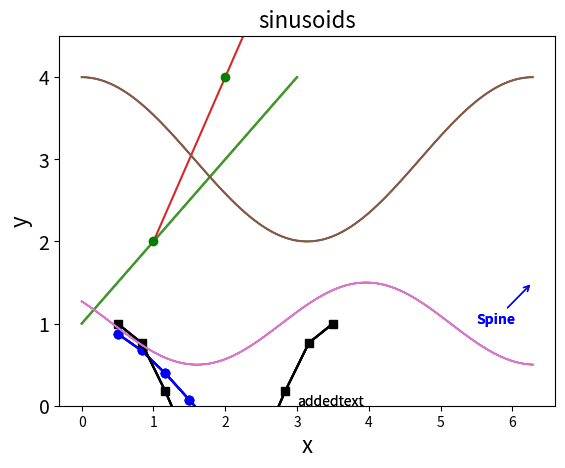
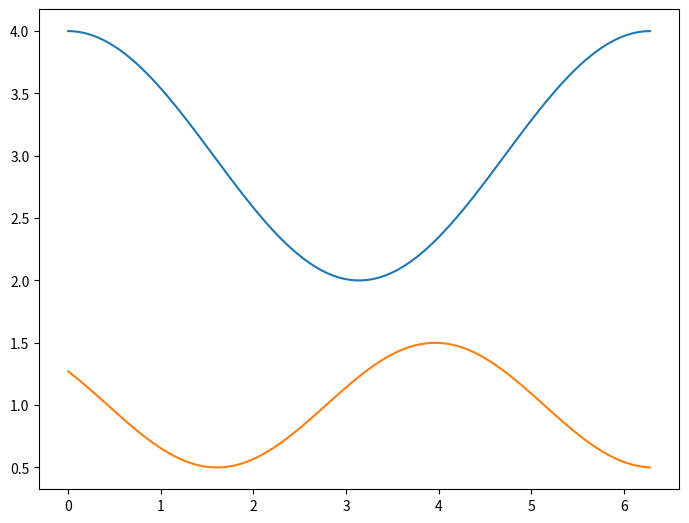
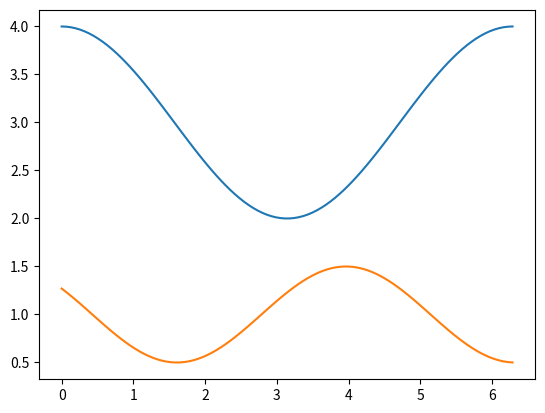
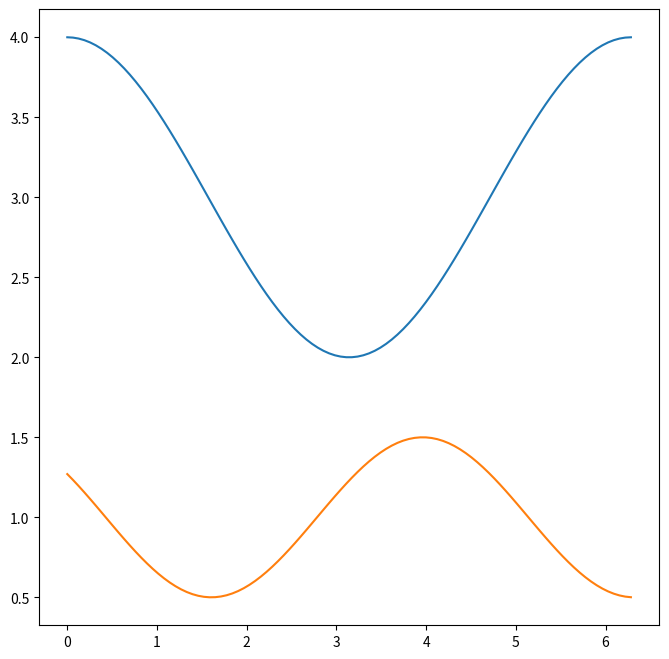
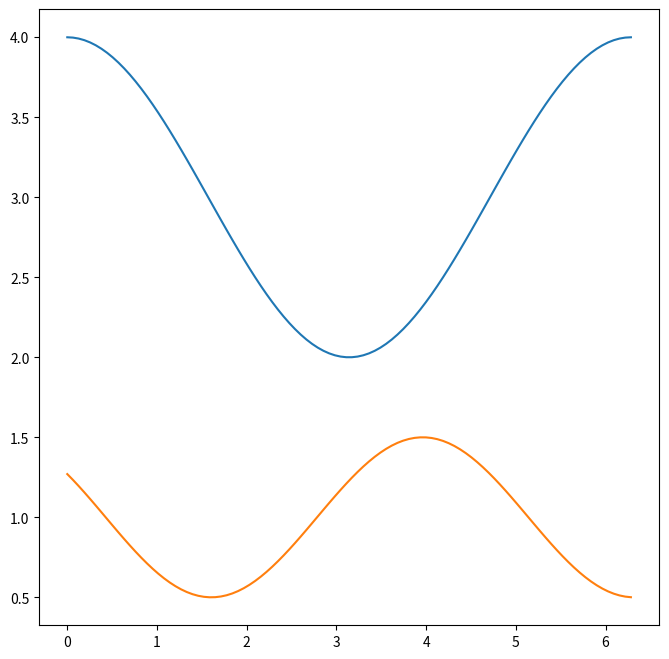
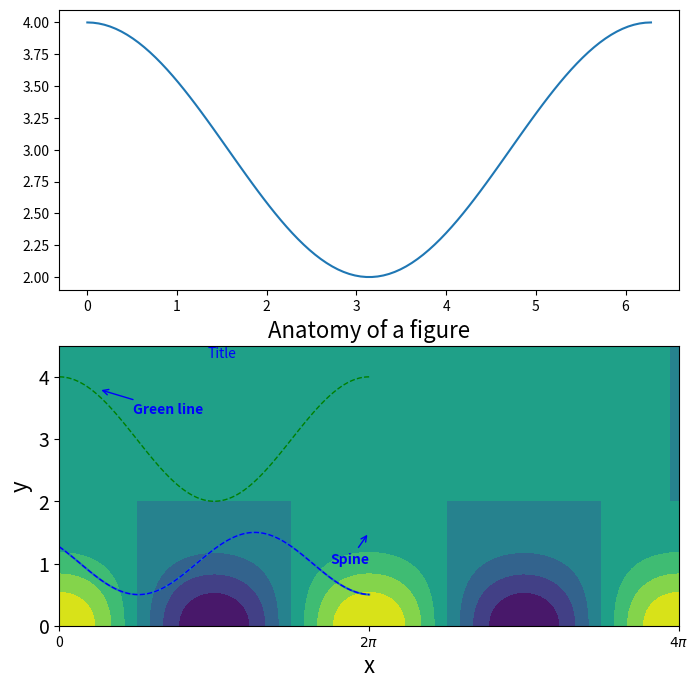
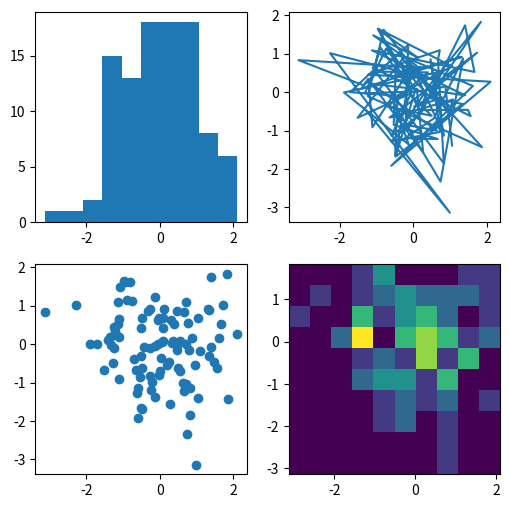
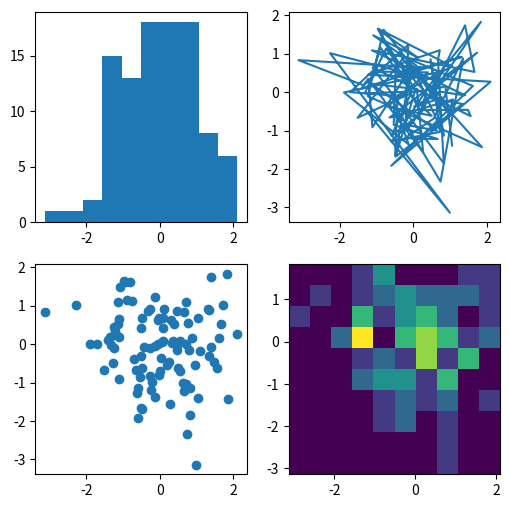
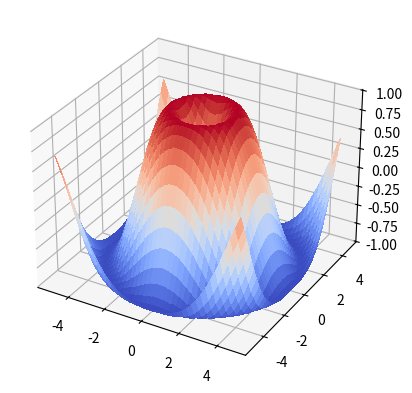
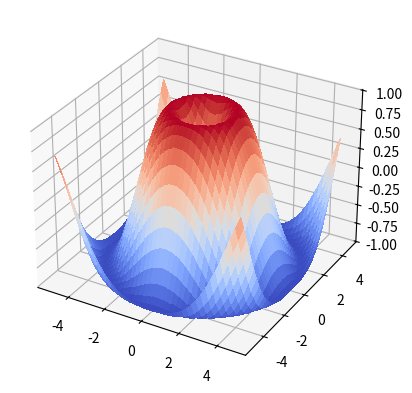

Recreate these plots in Python, in order.
%matplotlib inline
import matplotlib.pyplot as plt
import numpy as np

plt.plot([1,2,3,4])

plt.plot([1,2,3,4]);

plt.plot([1,2,3,4])
plt.show()

plt.plot([1,2,3,4],[2,4,6,8]);

plt.plot([1,2,3,4],[2,4,6,8],color='green',marker='o',linestyle='');

# np is our abbrevation for numpy
# linspace(start, end, ntotal) will make an evenly spaced array of numbers
# starting with "start", going up to and including "end", and consisting of "ntotal" number of data points

x = np.linspace(0.5, 3.5, 10)
y = np.cos(x)

plt.plot(x,y)
plt.show()

plt.plot(x,y,'bo')
plt.show()

plt.plot(x,y,'bo')
plt.ylabel('cos(x)')
plt.show()

x2 = np.linspace(0.5, 3.5, 10)
y2 = np.cos(2*np.pi/3*(x-0.5))

plt.plot(x,y,'bo')
plt.plot(x2,y2,'ks')
plt.ylabel('cos(x)')
plt.show()

plt.plot(x,y,'b')
plt.plot(x2,y2,'k')
plt.ylabel('cos(x)')
plt.show()

plt.plot(x,y,'b')
plt.plot(x2,y2,'k')
plt.ylabel('y')
plt.xlabel('x')
plt.show()

plt.plot(x,y,'b')
plt.plot(x2,y2,'k')
plt.ylabel('y',fontsize=16)
plt.xlabel('x',fontsize=16)
plt.title('cosines',fontsize=16)
plt.show()

plt.plot(x,y,'b')
plt.plot(x2,y2,'k')
plt.ylabel('y',fontsize=16)
plt.xlabel('x',fontsize=16)
plt.title('cosines',fontsize=16)
plt.savefig('cosines.png')

x = np.linspace(0, 2*np.pi, 100)
y1 = 3 + np.cos(x)
y2 = 1 + 0.5*np.cos(1+x/0.75)

plt.plot(x, y1, color='green', linestyle='-', linewidth=1)
plt.plot(x, y2, color='blue', linestyle='-', linewidth=1)

plt.ylim(0,4.5)
plt.yticks([0, 1, 2, 3, 4], fontsize=14)

plt.xlabel('x', fontsize=16)
plt.ylabel('y', fontsize=16)

plt.title('sinusoids', fontsize=16)

plt.text(3,0,'addedtext')

plt.annotate('Spine', xy=(6.28, 1.5), xytext=(5.5, 1.0),
            weight='bold', color='blue',
            arrowprops=dict(arrowstyle='->',
                            connectionstyle="arc3",
                            color='blue'))

plt.show();

x = np.linspace(0, 2*np.pi, 100)
y1 = 3 + np.cos(x)
y2 = 1 + 0.5*np.cos(1+x/0.75)

# Make these lines dashed
plt.plot(x, y1, color='green', linestyle='-', linewidth=1)
plt.plot(x, y2, color='blue', linestyle='-', linewidth=1)

plt.ylim(0,4.5)
# Make the x axis range from 0 to 2pi

plt.yticks([0, 1, 2, 3, 4], fontsize=14)
# Make the xticks at (0, pi, 2pi)

plt.xlabel('x', fontsize=16)
plt.ylabel('y', fontsize=16)

# Change this title to be "Anatomy of a figure"
plt.title('sinusoids', fontsize=16)

# Shift the following text to be below the title, make it more descriptive, color it blue 
plt.text(3,0,'addedtext')

# Use this annotation command to make another annotation pointing to the green line
plt.annotate('Spine', xy=(6.28, 1.5), xytext=(5.5, 1.0),
            weight='bold', color='blue',
            arrowprops=dict(arrowstyle='->',
                            connectionstyle="arc3",
                            color='blue'))

plt.show();

%load "helpers/anatomy_figure.py"

x = np.linspace(0, 2*np.pi, 100)
y1 = 3 + np.cos(x)
y2 = 1 + 0.5*np.cos(1+x/0.75)

plt.plot(x,y1,x,y2)
plt.show()

fig = plt.figure()
ax = fig.add_axes([0,0,1,1])

ax.plot(x,y1,x,y2)

plt.show()

fig = plt.figure()
ax = fig.add_subplot(111)

ax.plot(x,y1,x,y2)

plt.show()

fig = plt.figure(figsize=(8,8))
ax = fig.add_subplot(1, 1, 1)

ax.plot(x,y1,x,y2)

plt.show()

fig,ax = plt.subplots(1,1,figsize=(8,8))

ax.plot(x,y1,x,y2)

plt.show()

fig,ax = plt.subplots(2,1,figsize=(8,8))

ax[0].plot(x,y1)
ax[1].plot(x,y2)

plt.show()

x = np.linspace(0, 2*np.pi, 100)
y1 = 3 + np.cos(x)
y2 = 1 + 0.5*np.cos(1+x/0.75)

# Make these lines dashed
plt.plot(x, y1, color='green', linestyle='--', linewidth=1)
plt.plot(x, y2, color='blue', linestyle='--', linewidth=1)

plt.ylim(0,4.5)
# Make the x axis range from 0 to 2pi
plt.xlim(0,2*np.pi)

plt.yticks([0, 1, 2, 3, 4], fontsize=14)
# Make the xticks at (0, pi, 2pi)
plt.xticks([0,np.pi,2*np.pi])

plt.xlabel('x', fontsize=16)
plt.ylabel('y', fontsize=16)

# Change this title to be "Anatomy of a figure"
plt.title('Anatomy of a figure', fontsize=16)

# Shift the following text to be below the title, make it more descriptive, color it blue 
plt.text(3,4.3,'Title',color='blue')

# Use this annotation command to make another annotation pointing to the green line
plt.annotate('Spine', xy=(6.28, 1.5), xytext=(5.5, 1.0),
            weight='bold', color='blue',
            arrowprops=dict(arrowstyle='->',
                            connectionstyle="arc3",
                            color='blue'))
plt.annotate('Green line', xy=(0.8, 3.8), xytext=(1.5, 3.4),
            weight='bold', color='blue',
            arrowprops=dict(arrowstyle='->',
                            connectionstyle="arc3",
                            color='blue'))

plt.show();

%load "helpers/anatomy_figure_axes.py"

x = np.linspace(0.5, 3.5, 10)
y = np.cos(x)

plt.scatter(x,y)
plt.show()

plt.bar(x,y)
plt.show()

plt.bar(x,y,width=0.2)
plt.show()

plt.barh(x,y,height=0.2)
plt.show()

x = np.linspace(0, 4*np.pi, 100)
y = np.linspace(-2, 2, 100)
Xgrid, Ygrid = np.meshgrid(x,y)

f = np.exp(-Ygrid**2) * np.cos(Xgrid)

plt.contourf(f)

plt.show()

x = np.linspace(0, 4*np.pi, 100)
y = np.linspace(-2, 2, 100)
Xgrid, Ygrid = np.meshgrid(x,y)

f = np.exp(-Ygrid**2) * np.cos(Xgrid)

plt.contourf(Xgrid, Ygrid, f)

plt.show()

x = np.linspace(0, 4*np.pi, 100)
y = np.linspace(-2, 2, 100)
Xgrid, Ygrid = np.meshgrid(x,y)

f = np.exp(-Ygrid**2) * np.cos(Xgrid)

plt.contourf(Xgrid, Ygrid, f)
ax = plt.gca()
ax.set_xticks([0,2*np.pi,4*np.pi])
ax.set_xticklabels(['0','$2\pi$','$4\pi$'])

plt.show()

np.random.seed(19680801)
data = np.random.randn(2, 100)

fig, axs = plt.subplots(2, 2, figsize=(6, 6))
axs[0, 0].hist(data[0])
axs[1, 0].scatter(data[0], data[1])
axs[0, 1].plot(data[0], data[1])
axs[1, 1].hist2d(data[0], data[1])

plt.show()

np.random.seed(19680801)
data = np.random.randn(2, 100)

fig, axs = plt.subplots(2, 2, figsize=(6, 6))

# for hist, use the parameters "width" and "bins" to experiment with different hist plots
axs[0, 0].hist(data[0])

# give this scatter plot y range of (-3.5,3.5), x range of (-4,4), and make the points green
axs[1, 0].scatter(data[0], data[1])

# make the lines dotted
axs[0, 1].plot(data[0], data[1])

axs[1, 1].hist2d(data[0], data[1])

plt.show()

%load "helpers/quad_figure.py"

from matplotlib import cm

fig = plt.figure()
ax = fig.add_subplot(projection='3d')

# Make data.
X = np.arange(-5, 5, 0.25)
Y = np.arange(-5, 5, 0.25)
X, Y = np.meshgrid(X, Y)
R = np.sqrt(X**2 + Y**2)
Z = np.sin(R)

# Plot the surface.
surf = ax.plot_surface(X, Y, Z, cmap=cm.coolwarm, linewidth=0, antialiased=False)

# Customize the z axis.
ax.set_zlim(-1.01, 1.01)

plt.show()

from matplotlib import cm

fig = plt.figure()
ax = fig.add_subplot(projection='3d')

# Make data.
X = np.arange(-5, 5, 0.25)
Y = np.arange(-5, 5, 0.25)
X, Y = np.meshgrid(X, Y)
R = np.sqrt(X**2 + Y**2)
Z = np.sin(R)

# Plot the surface.
surf = ax.plot_surface(X, Y, Z, cmap=cm.coolwarm, linewidth=0, antialiased=False)

# Customize the z axis.
ax.set_zlim(-1.01, 1.01)

plt.show()

%load "helpers/3d-figure.py"